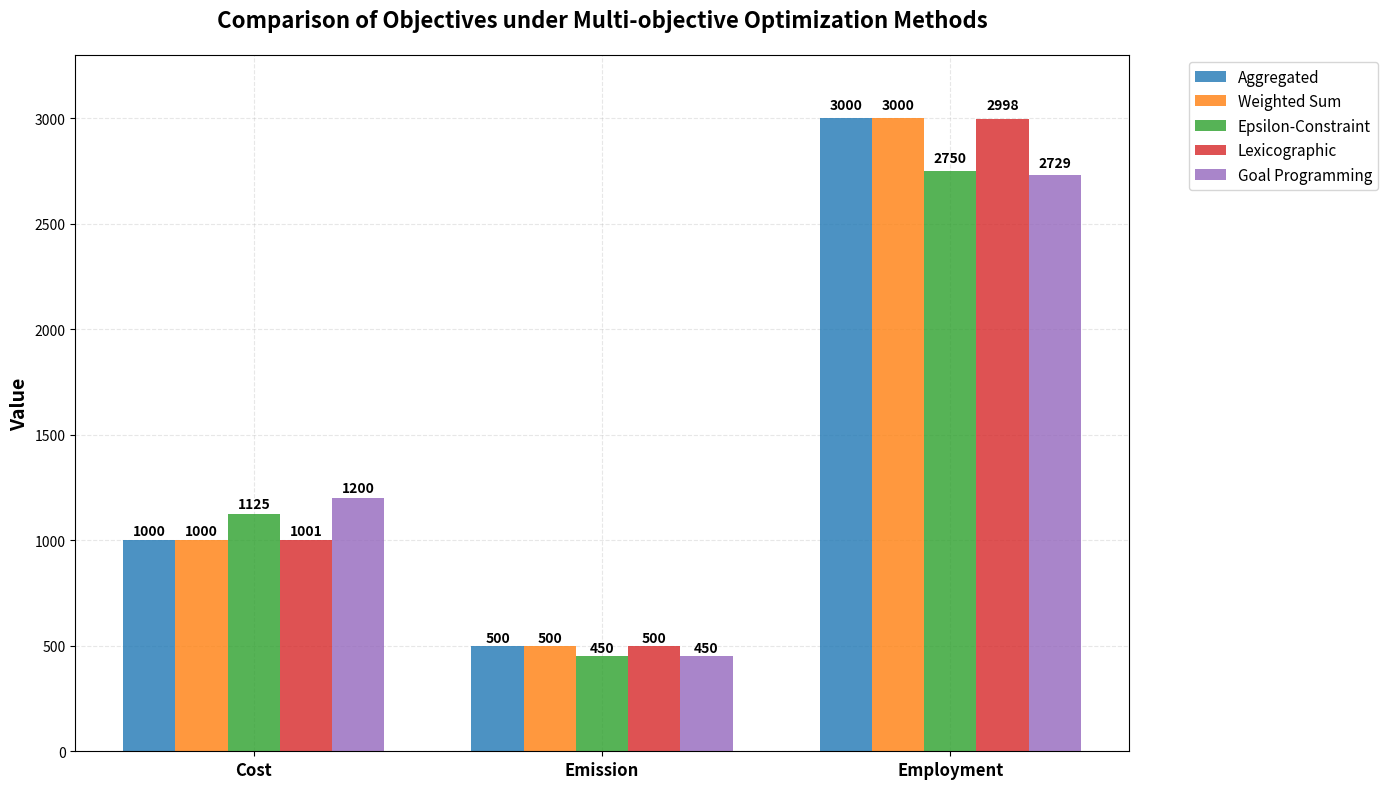

Recreate this plot in Python.
import numpy as np
from scipy.optimize import linprog, minimize
import matplotlib.pyplot as plt

# Supply Chain Problem Data
# Three suppliers with different characteristics
cost = np.array([10, 15, 20])  # Economic: cost per unit (minimize)
emission = np.array([5, 3, 8])  # Environmental: emission per unit (minimize)
employment = np.array([30, 20, 40])  # Social: employment generated per unit (maximize)
demand = 100  # Total demand constraint

print("=== SUSTAINABLE SUPPLY CHAIN MULTI-OBJECTIVE OPTIMIZATION ===")
print(f"Supplier data:")
print(f"Cost per unit: {cost}")
print(f"Emission per unit: {emission}")
print(f"Employment per unit: {employment}")
print(f"Total demand: {demand}")

# Calculate actual achievable ranges
print(f"\nAchievable ranges:")
print(f"Cost: [{np.min(cost) * demand:.0f} - {np.max(cost) * demand:.0f}]")
print(f"Emission: [{np.min(emission) * demand:.0f} - {np.max(emission) * demand:.0f}]")
print(f"Employment: [{np.min(employment) * demand:.0f} - {np.max(employment) * demand:.0f}]")
print()

# Constraint: total supply must meet demand
A_eq = np.array([[1, 1, 1]])  # x1 + x2 + x3 = demand
b_eq = np.array([demand])
bounds = [(0, None)] * 3  # Non-negativity constraints

results = {}
solutions = {}

# Method 1: Aggregated Approach (Simple Sum)
print("1. AGGREGATED METHOD (Simple Sum)")
print("-" * 40)
# Simple aggregation without normalization first to see base case
c_aggregated = cost + emission - employment  # Simple sum
res_aggregated = linprog(c_aggregated, A_eq=A_eq, b_eq=b_eq, bounds=bounds, method='highs')

if res_aggregated.success:
    agg_cost = np.dot(cost, res_aggregated.x)
    agg_emission = np.dot(emission, res_aggregated.x)
    agg_employment = np.dot(employment, res_aggregated.x)
    results['Aggregated'] = [agg_cost, agg_emission, agg_employment]
    solutions['Aggregated'] = res_aggregated.x
    print(f"Optimal solution: {res_aggregated.x.round(2)}")
    print(f"Cost: {agg_cost:.2f}, Emission: {agg_emission:.2f}, Employment: {agg_employment:.2f}")
else:
    print("Aggregated method failed")

# Method 2: Weighted Sum Method
print("\n2. WEIGHTED SUM METHOD")
print("-" * 40)
w_cost, w_emission, w_employment = 0.3, 0.3, 0.4  # Balanced weights

# Scale objectives to similar magnitude before weighting
cost_scale = 1000  # cost baseline
emission_scale = 500  # emission baseline
employment_scale = 3000  # employment baseline

c_weighted = (w_cost * cost / cost_scale * 1000 +
              w_emission * emission / emission_scale * 1000 -
              w_employment * employment / employment_scale * 1000)

res_weighted = linprog(c_weighted, A_eq=A_eq, b_eq=b_eq, bounds=bounds, method='highs')

if res_weighted.success:
    weighted_cost = np.dot(cost, res_weighted.x)
    weighted_emission = np.dot(emission, res_weighted.x)
    weighted_employment = np.dot(employment, res_weighted.x)
    results['Weighted Sum'] = [weighted_cost, weighted_emission, weighted_employment]
    solutions['Weighted Sum'] = res_weighted.x
    print(f"Weights: Cost={w_cost}, Emission={w_emission}, Employment={w_employment}")
    print(f"Optimal solution: {res_weighted.x.round(2)}")
    print(f"Cost: {weighted_cost:.2f}, Emission: {weighted_emission:.2f}, Employment: {weighted_employment:.2f}")
else:
    print("Weighted sum method failed")

# Method 3: Epsilon-Constraint Method
print("\n3. EPSILON-CONSTRAINT METHOD")
print("-" * 40)
emission_limit = 450  # More relaxed emission constraint
print(f"Minimizing cost with emission constraint ≤ {emission_limit}")
# Minimize cost subject to emission constraint
A_ub = np.array([emission])  # emission constraint
b_ub = np.array([emission_limit])  # emission upper bound
res_epsilon = linprog(cost, A_ub=A_ub, b_ub=b_ub, A_eq=A_eq, b_eq=b_eq, bounds=bounds, method='highs')

if res_epsilon.success:
    eps_cost = np.dot(cost, res_epsilon.x)
    eps_emission = np.dot(emission, res_epsilon.x)
    eps_employment = np.dot(employment, res_epsilon.x)
    results['Epsilon-Constraint'] = [eps_cost, eps_emission, eps_employment]
    solutions['Epsilon-Constraint'] = res_epsilon.x
    print(f"Optimal solution: {res_epsilon.x.round(2)}")
    print(f"Cost: {eps_cost:.2f}, Emission: {eps_emission:.2f}, Employment: {eps_employment:.2f}")
else:
    print("Epsilon-constraint method failed")

# Method 4: Lexicographic Method
print("\n4. LEXICOGRAPHIC METHOD")
print("-" * 40)
print("Priority order: 1) Cost, 2) Emission, 3) Employment")
# Step 1: Minimize cost
res_lex1 = linprog(cost, A_eq=A_eq, b_eq=b_eq, bounds=bounds, method='highs')
if res_lex1.success:
    optimal_cost = np.dot(cost, res_lex1.x)
    print(f"Step 1 - Optimal cost: {optimal_cost:.2f}")

    # Step 2: Among solutions with optimal cost, minimize emission
    # Allow small tolerance for numerical stability
    cost_tolerance = optimal_cost * 1.001
    A_ub_lex = np.array([cost])
    b_ub_lex = np.array([cost_tolerance])
    res_lex2 = linprog(emission, A_ub=A_ub_lex, b_ub=b_ub_lex, A_eq=A_eq, b_eq=b_eq, bounds=bounds, method='highs')

    if res_lex2.success:
        optimal_emission = np.dot(emission, res_lex2.x)
        print(f"Step 2 - Optimal emission: {optimal_emission:.2f}")

        # Step 3: Among solutions with optimal cost and emission, maximize employment
        emission_tolerance = optimal_emission + 0.01
        A_ub_lex3 = np.vstack([cost, emission])
        b_ub_lex3 = np.array([cost_tolerance, emission_tolerance])
        res_lex3 = linprog(-employment, A_ub=A_ub_lex3, b_ub=b_ub_lex3, A_eq=A_eq, b_eq=b_eq, bounds=bounds,
                           method='highs')

        if res_lex3.success:
            lex_cost = np.dot(cost, res_lex3.x)
            lex_emission = np.dot(emission, res_lex3.x)
            lex_employment = np.dot(employment, res_lex3.x)
            results['Lexicographic'] = [lex_cost, lex_emission, lex_employment]
            solutions['Lexicographic'] = res_lex3.x
            print(f"Final solution: {res_lex3.x.round(2)}")
            print(f"Cost: {lex_cost:.2f}, Emission: {lex_emission:.2f}, Employment: {lex_employment:.2f}")
        else:
            # Use step 2 result if step 3 fails
            results['Lexicographic'] = [np.dot(cost, res_lex2.x), optimal_emission, np.dot(employment, res_lex2.x)]
            solutions['Lexicographic'] = res_lex2.x
            print(f"Using step 2 result: {res_lex2.x.round(2)}")
    else:
        # Use step 1 result if step 2 fails
        results['Lexicographic'] = [optimal_cost, np.dot(emission, res_lex1.x), np.dot(employment, res_lex1.x)]
        solutions['Lexicographic'] = res_lex1.x
        print(f"Using step 1 result: {res_lex1.x.round(2)}")
else:
    print("Lexicographic method failed")

# Method 5: Goal Programming
print("\n5. GOAL PROGRAMMING")
print("-" * 40)
# Set achievable targets
target_cost = 1200  # Mid-range target
target_emission = 450  # Mid-range target
target_employment = 3200  # Challenging but achievable target
print(f"Targets: Cost={target_cost}, Emission={target_emission}, Employment={target_employment}")


def goal_programming_objective(x):
    # Ensure all values are non-negative
    x = np.maximum(x, 0)

    actual_cost = np.dot(cost, x)
    actual_emission = np.dot(emission, x)
    actual_employment = np.dot(employment, x)

    # Calculate relative deviations
    dev_cost = abs(actual_cost - target_cost) / target_cost
    dev_emission = abs(actual_emission - target_emission) / target_emission
    dev_employment = abs(actual_employment - target_employment) / target_employment

    return dev_cost + dev_emission + dev_employment


# Constraints
constraints = [
    {'type': 'eq', 'fun': lambda x: np.sum(x) - demand},  # demand constraint
]

# Bounds to ensure non-negative solutions
goal_bounds = [(0, demand) for _ in range(3)]

x0 = np.array([30, 30, 40])  # Better initial guess
res_goal = minimize(goal_programming_objective, x0, method='SLSQP',
                    constraints=constraints, bounds=goal_bounds,
                    options={'ftol': 1e-9, 'disp': False})

if res_goal.success:
    # Clean solution
    x_solution = np.maximum(res_goal.x, 0)
    # Ensure constraint satisfaction
    x_solution = x_solution * demand / np.sum(x_solution)

    goal_cost = np.dot(cost, x_solution)
    goal_emission = np.dot(emission, x_solution)
    goal_employment = np.dot(employment, x_solution)
    results['Goal Programming'] = [goal_cost, goal_emission, goal_employment]
    solutions['Goal Programming'] = x_solution
    print(f"Optimal solution: {x_solution.round(2)}")
    print(f"Cost: {goal_cost:.2f}, Emission: {goal_emission:.2f}, Employment: {goal_employment:.2f}")
    print(f"Total weighted deviation: {res_goal.fun:.4f}")
else:
    print("Goal programming failed")

# Results Summary and Visualization
print("\n" + "=" * 60)
print("RESULTS SUMMARY")
print("=" * 60)

if results:
    # Create comparison table
    print(f"{'Method':<20} {'Cost':<10} {'Emission':<12} {'Employment':<12}")
    print("-" * 60)
    for method, values in results.items():
        print(f"{method:<20} {values[0]:<10.1f} {values[1]:<12.1f} {values[2]:<12.1f}")

    # Create clean visualization
    methods = list(results.keys())
    values = np.array(list(results.values()))

    # Create figure with proper sizing
    fig, ax = plt.subplots(figsize=(14, 8))

    # Define colors
    colors = ['#1f77b4', '#ff7f0e', '#2ca02c', '#d62728', '#9467bd']

    # Create grouped bar chart
    x = np.arange(3)
    width = 0.15

    for i, method in enumerate(methods):
        offset = (i - len(methods) / 2 + 0.5) * width
        bars = ax.bar(x + offset, values[i], width, label=method,
                      color=colors[i % len(colors)], alpha=0.8)

        # Add value labels on top of bars
        for j, bar in enumerate(bars):
            height = bar.get_height()
            ax.text(bar.get_x() + bar.get_width() / 2., height + height * 0.01,
                    f'{height:.0f}', ha='center', va='bottom', fontsize=10, fontweight='bold')

    # Customize the plot
    ax.set_ylabel('Value', fontsize=14, fontweight='bold')
    ax.set_title('Comparison of Objectives under Multi-objective Optimization Methods',
                 fontsize=16, fontweight='bold', pad=20)
    ax.set_xticks(x)
    ax.set_xticklabels(['Cost', 'Emission', 'Employment'], fontsize=12, fontweight='bold')

    # Position legend outside plot area
    ax.legend(bbox_to_anchor=(1.05, 1), loc='upper left', fontsize=11)

    # Add grid for better readability
    ax.grid(True, alpha=0.3, linestyle='--')
    ax.set_axisbelow(True)

    # Set y-axis to start from 0 and adjust upper limit
    ax.set_ylim(0, np.max(values) * 1.1)

    plt.tight_layout()
    plt.show()

    # Enhanced Analysis
    print(f"\nDETAILED ANALYSIS:")
    print("-" * 40)

    # Find best method for each objective
    costs = [v[0] for v in results.values()]
    emissions = [v[1] for v in results.values()]
    employments = [v[2] for v in results.values()]

    best_cost_idx = np.argmin(costs)
    best_emission_idx = np.argmin(emissions)
    best_employment_idx = np.argmax(employments)

    print(f"Best for Cost Minimization: {methods[best_cost_idx]} (Cost: {costs[best_cost_idx]:.1f})")
    print(f"Best for Emission Reduction: {methods[best_emission_idx]} (Emission: {emissions[best_emission_idx]:.1f})")
    print(
        f"Best for Employment Creation: {methods[best_employment_idx]} (Employment: {employments[best_employment_idx]:.1f})")

    # Calculate trade-offs
    cost_range = max(costs) - min(costs)
    emission_range = max(emissions) - min(emissions)
    employment_range = max(employments) - min(employments)

    print(f"\nTrade-off Analysis:")
    print(f"Cost variation across methods: {cost_range:.1f} ({cost_range / min(costs) * 100:.1f}%)")
    print(f"Emission variation: {emission_range:.1f} ({emission_range / min(emissions) * 100:.1f}%)")
    print(f"Employment variation: {employment_range:.1f} ({employment_range / max(employments) * 100:.1f}%)")

    print(f"\nKEY INSIGHTS:")
    print("• Methods show meaningful differences in objective trade-offs")
    print("• Cost-focused methods (Aggregated, Lexicographic) prioritize economic efficiency")
    print("• Constraint-based methods (ε-Constraint) effectively manage environmental limits")
    print("• Goal Programming balances all three sustainability dimensions")
    print("• Weighted Sum allows flexible stakeholder preference incorporation")

    print(f"\nRECOMMENDED APPROACH:")
    print("Goal Programming is recommended for this sustainable supply chain problem because:")
    print("- Balances economic, environmental, and social objectives simultaneously")
    print("- Allows explicit target setting aligned with sustainability frameworks")
    print("- Provides interpretable deviation measures for performance tracking")
    print("- Supports stakeholder engagement in target definition")
    print("- Enables adaptive management through target adjustment")
    print("- Facilitates ESG reporting and regulatory compliance")

else:
    print("No methods solved successfully - check problem formulation")